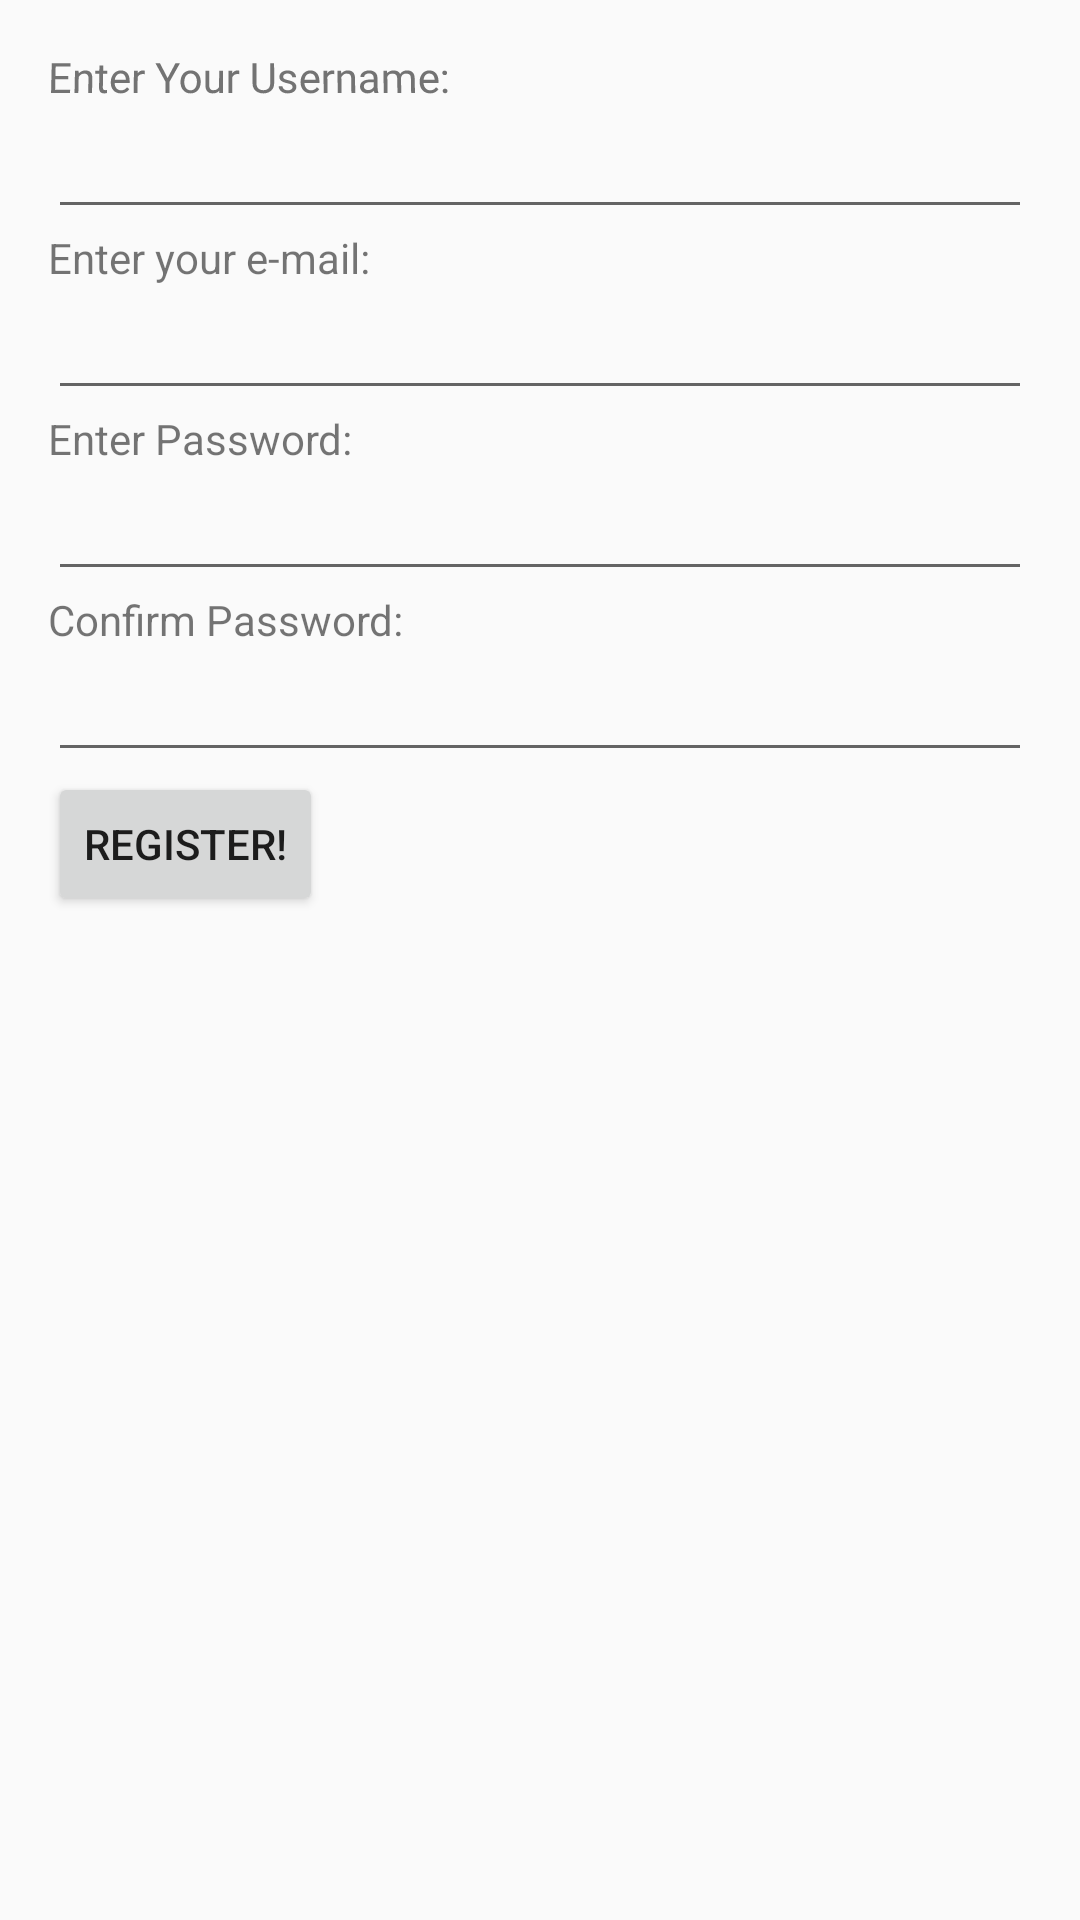

Write the Android layout XML for this screen, with the resource values it uses.
<!-- AndroidManifest.xml: activity theme Theme.AppCompat.Light.DarkActionBar -->
<!-- res/layout/activity_register.xml -->
<?xml version="1.0" encoding="utf-8"?>
<LinearLayout xmlns:android="http://schemas.android.com/apk/res/android"
    xmlns:tools="http://schemas.android.com/tools"
    android:orientation="vertical"
    android:layout_width="match_parent"
    android:layout_height="match_parent"
    android:padding="16dp">

    <TextView
        android:layout_width="wrap_content"
        android:layout_height="wrap_content"
        android:rotationX="4"
        android:text="Enter Your Username:"
        tools:ignore="HardcodedText" />

    <EditText
        android:id="@+id/usernameEditText"
        android:layout_width="match_parent"
        android:layout_height="wrap_content" />

    <TextView
        android:layout_width="wrap_content"
        android:layout_height="wrap_content"
        android:text="Enter your e-mail:"
        tools:ignore="HardcodedText" />

    <EditText
        android:id="@+id/emailEditText"
        android:layout_width="match_parent"
        android:layout_height="wrap_content" />

    <TextView
        android:layout_width="wrap_content"
        android:layout_height="wrap_content"
        android:text="Enter Password:"
        tools:ignore="HardcodedText" />

    <EditText
        android:id="@+id/passwordEditText"
        android:layout_width="match_parent"
        android:layout_height="wrap_content"
        android:inputType="textPassword" />

    <TextView
        android:layout_width="wrap_content"
        android:layout_height="wrap_content"
        android:text="Confirm Password:"
        tools:ignore="HardcodedText" />

    <EditText
        android:id="@+id/confirmPasswordEditText"
        android:layout_width="match_parent"
        android:layout_height="wrap_content"
        android:inputType="textPassword" />

    <Button
        android:id="@+id/loginButton"
        android:layout_width="wrap_content"
        android:layout_height="wrap_content"
        android:text="Register!"
        tools:ignore="HardcodedText" />

</LinearLayout>
<!-- resources referenced by this layout -->
<resources>

</resources>
